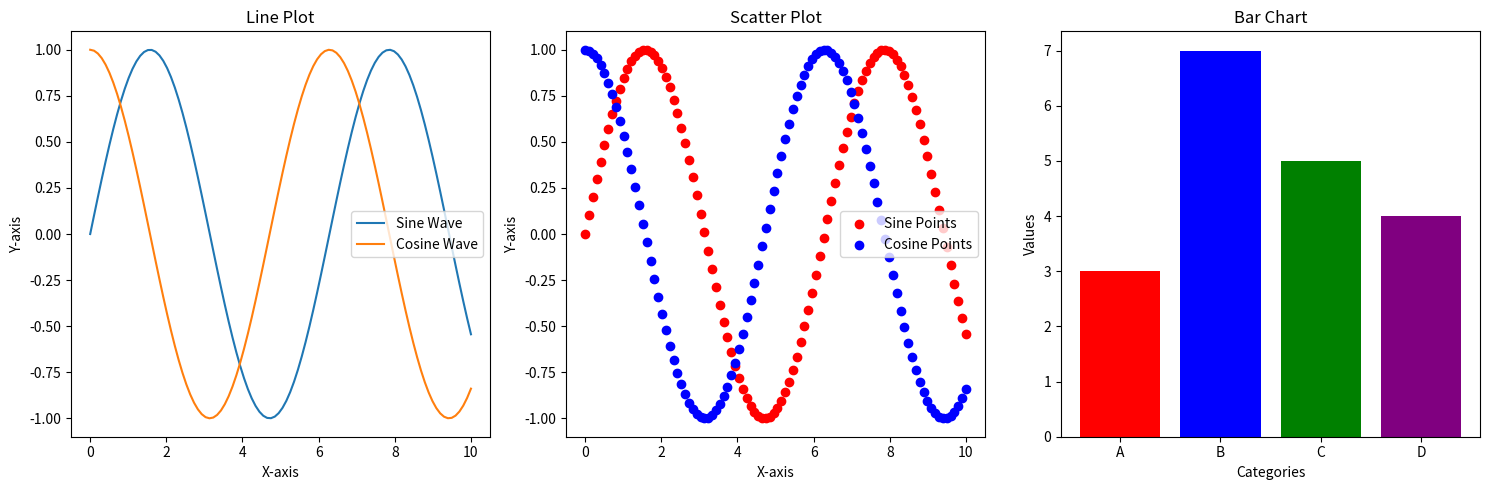

Generate this figure with matplotlib:
import matplotlib.pyplot as plt
import numpy as np

# Data
x = np.linspace(0, 10, 100)
y = np.sin(x)
y2 = np.cos(x)
categories = ['A', 'B', 'C', 'D']
values = [3, 7, 5, 4]

# Create figure and subplots
fig, (ax1, ax2, ax3) = plt.subplots(1, 3, figsize=(15, 5))

# Line plot
ax1.plot(x, y, label='Sine Wave')
ax1.plot(x, y2, label='Cosine Wave')
ax1.set_title('Line Plot')
ax1.set_xlabel('X-axis')
ax1.set_ylabel('Y-axis')
ax1.legend()

# Scatter plot
ax2.scatter(x, y, label='Sine Points', color='r')
ax2.scatter(x, y2, label='Cosine Points', color='b')
ax2.set_title('Scatter Plot')
ax2.set_xlabel('X-axis')
ax2.set_ylabel('Y-axis')
ax2.legend()

# Bar chart
ax3.bar(categories, values, color=['red', 'blue', 'green', 'purple'])
ax3.set_title('Bar Chart')
ax3.set_xlabel('Categories')
ax3.set_ylabel('Values')

# Adjust layout
plt.tight_layout()
plt.show()
